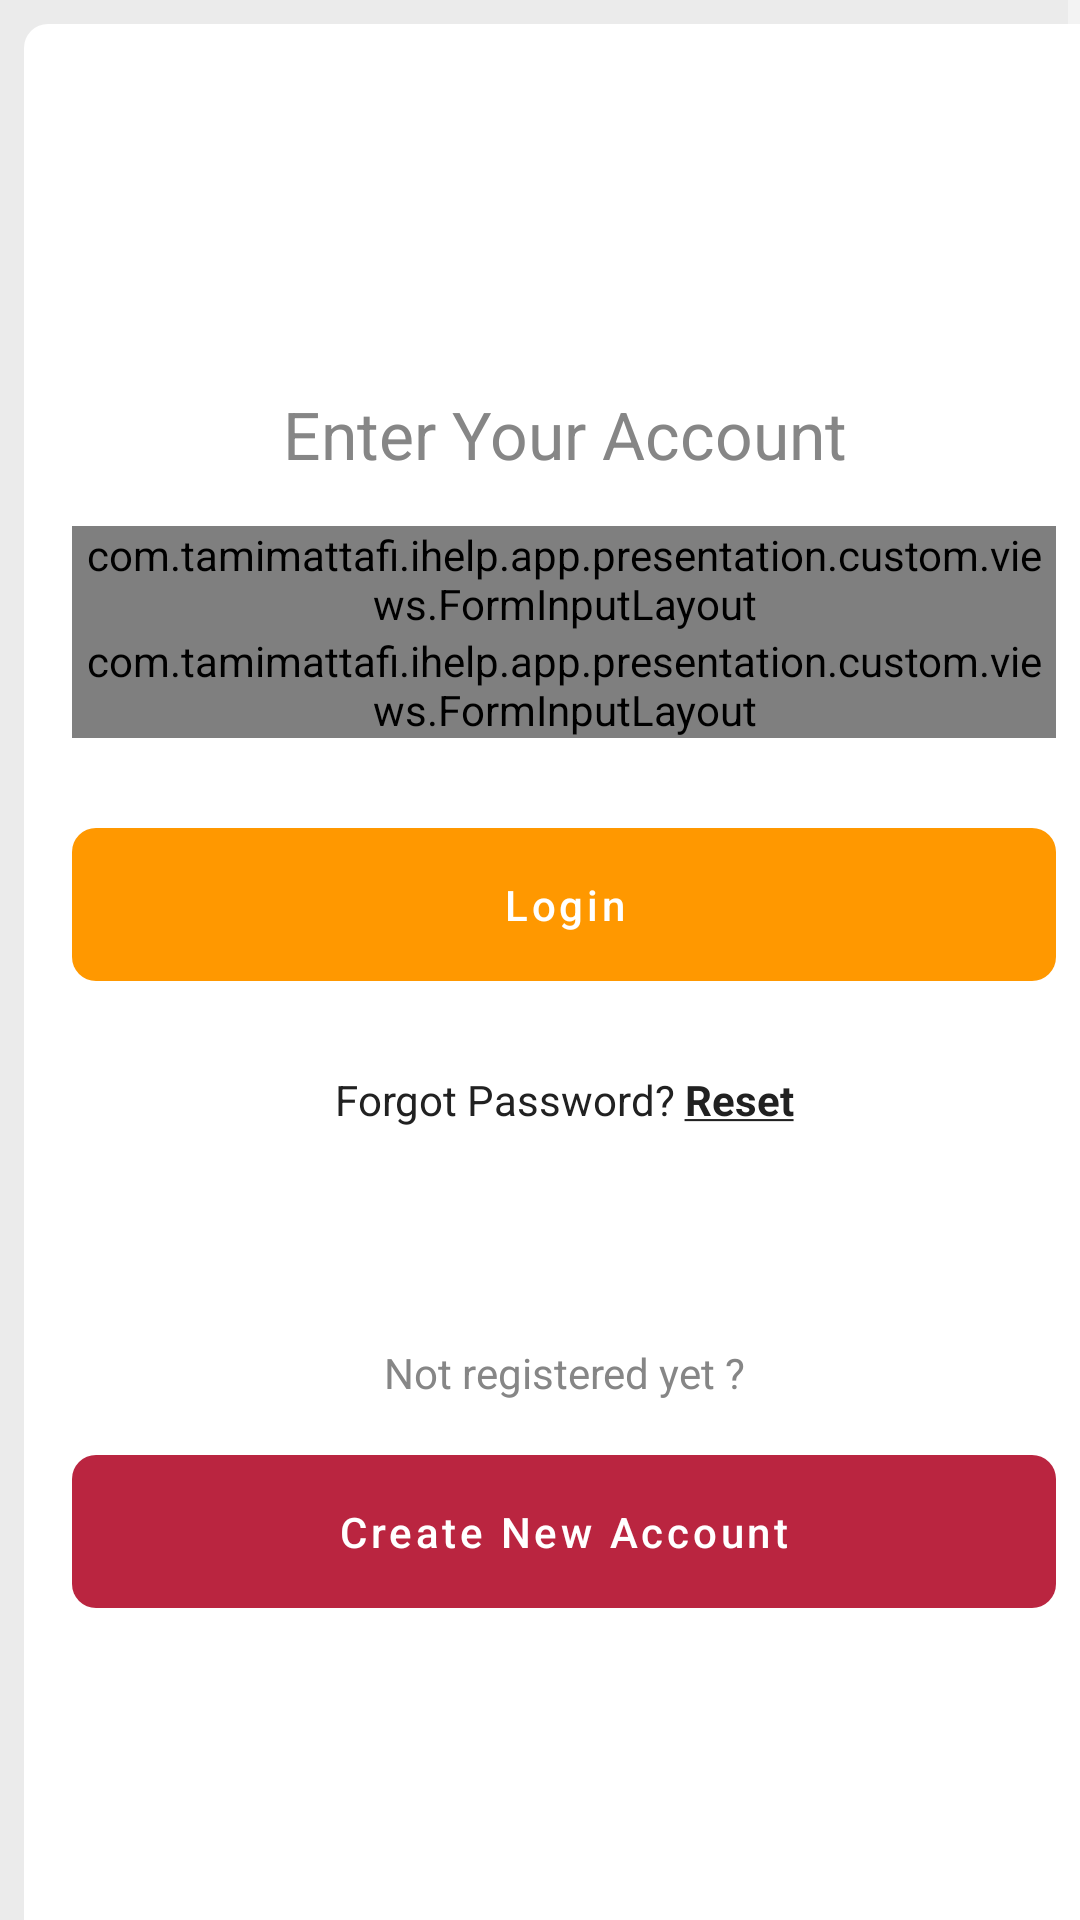

Here is an Android app screen rendered from its layout file. Give the layout XML and the strings, colors and styles it references.
<!-- AndroidManifest.xml: application theme AppTheme -->
<!-- res/layout/fragment_login.xml -->
<?xml version="1.0" encoding="utf-8"?>
<ScrollView xmlns:tools="http://schemas.android.com/tools"
        xmlns:android="http://schemas.android.com/apk/res/android"
        android:layout_width="match_parent"
        android:background="@color/colorBackground"
        xmlns:app="http://schemas.android.com/apk/res-auto"
        android:fillViewport="true"
        android:layout_height="match_parent"
        android:fitsSystemWindows="true">

    <LinearLayout
            android:background="@drawable/background_dialog"
            android:layout_margin="8dp"
        android:gravity="center"
        android:orientation="vertical"
        android:layout_width="match_parent"
        android:layout_height="wrap_content"
        android:padding="16dp">

        <TextView
                android:layout_margin="16dp"
                android:textSize="22sp"
                android:gravity="center"
                android:textColor="@color/colorGrayLight"
                android:text="@string/enter_your_account"
                android:layout_width="match_parent"
                android:layout_height="wrap_content"/>

        <com.tamimattafi.ihelp.app.presentation.custom.views.FormInputLayout
                style="@style/Widget.Design.TextInputLayout"
                android:layout_width="match_parent"
                android:layout_height="wrap_content"
                android:id="@+id/usernameLayout"
                app:hintTextColor="@color/colorGrayDark"
                android:textColorHint="@color/colorGrayLight">
            <com.tamimattafi.ihelp.app.presentation.custom.views.FormEditText
                    android:textColor="@color/colorGrayDark"
                    android:drawableTint="@color/colorGrayLight"
                    tools:targetApi="m"
                    android:drawableStart="@drawable/ic_profile"
                    android:drawablePadding="8dp"
                    android:drawableLeft="@drawable/ic_profile"
                    android:id="@+id/username"
                    android:textSize="14sp"
                    android:background="@drawable/background_edit_text_field"
                    android:layout_width="match_parent"
                    android:layout_height="wrap_content"
                    android:inputType="textEmailAddress"
                    android:hint="@string/username"
                    />
        </com.tamimattafi.ihelp.app.presentation.custom.views.FormInputLayout>

        <com.tamimattafi.ihelp.app.presentation.custom.views.FormInputLayout
                style="@style/Widget.Design.TextInputLayout"
                app:hintTextColor="@color/colorGrayDark"
                android:textColorHint="@color/colorGrayLight"
                app:passwordToggleEnabled="true"
                app:passwordToggleTint="@color/colorGrayLight"
                android:id="@+id/passwordLayout"
                android:layout_width="match_parent"
                android:layout_height="wrap_content">
            <com.tamimattafi.ihelp.app.presentation.custom.views.FormEditText
                    android:drawableTint="@color/colorGrayLight"
                    tools:targetApi="m"
                    android:drawableStart="@drawable/ic_password"
                    android:drawablePadding="8dp"
                    android:drawableLeft="@drawable/ic_password"
                    android:textSize="14sp"
                    android:textColor="@color/colorGrayDark"
                    android:background="@drawable/background_edit_text_field"
                    android:id="@+id/password"
                      android:layout_width="match_parent"
                      android:layout_height="wrap_content"
                      android:inputType="textPassword"
                      android:hint="@string/password"/>
        </com.tamimattafi.ihelp.app.presentation.custom.views.FormInputLayout>

        <com.google.android.material.button.MaterialButton
                style="@style/MaterialButtonAccent"
            android:id="@+id/login"
            android:layout_width="fill_parent"
            android:layout_height="wrap_content"
            android:layout_marginTop="24dp"
            android:layout_marginBottom="24dp"
            android:padding="16dp"
            app:iconGravity="textStart"
            app:icon="@drawable/ic_check"
            android:text="@string/login"/>

        <TextView
                android:id="@+id/reset"
                android:layout_marginBottom="24dp"
                android:gravity="center"
                android:textColor="@color/colorGrayDark"
                android:text="@string/forgot_password_reset"
                android:clickable="true"
                android:focusable="true"
                android:layout_width="match_parent"
                android:layout_height="wrap_content"/>

        <TextView
                android:layout_marginTop="48dp"
                android:layout_marginBottom="12dp"
                android:gravity="center"
                android:textColor="@color/colorGrayLight"
                android:text="@string/not_registered_yet"
                android:layout_width="match_parent"
                android:layout_height="wrap_content"/>

        <com.google.android.material.button.MaterialButton
                style="@style/MaterialButtonRed"
                android:id="@+id/register"
                android:layout_width="fill_parent"
                android:layout_height="wrap_content"
                android:padding="16dp"
                android:text="@string/create_new_account"
                app:iconGravity="textStart"
                app:icon="@drawable/ic_email"/>
    </LinearLayout>
</ScrollView>
<!-- resources referenced by this layout -->
<resources>
  <color name="colorBackground">#EBEBEB</color>
  <color name="colorGrayDark">#212121</color>
  <color name="colorGrayLight">#868686</color>
  <!-- drawable background_dialog (drawable-nodpi) -->
  <?xml version="1.0" encoding="utf-8"?>
  <layer-list xmlns:android="http://schemas.android.com/apk/res/android">
      <item>
          <shape android:shape="rectangle">
              <solid android:color="@color/colorForeground"/>
              <corners android:radius="8dp"/>
          </shape>
      </item>
  </layer-list>
  <!-- drawable background_edit_text_field (drawable) -->
  <?xml version="1.0" encoding="utf-8"?>
  <layer-list xmlns:android="http://schemas.android.com/apk/res/android">
      <item android:top="4dp" android:bottom="4dp">
          <shape android:shape="rectangle">
              <solid android:color="@color/colorGrayLighter"/>
              <corners android:radius="8dp"/>
              <padding android:top="22dp" android:bottom="22dp" android:left="24dp" android:right="24dp"/>
          </shape>
      </item>
  </layer-list>
  <string name="create_new_account">Create New Account</string>
  <string name="enter_your_account">Enter Your Account</string>
  <string name="forgot_password_reset">Forgot Password? <b><u>Reset</u></b></string>
  <string name="login">Login</string>
  <string name="not_registered_yet">Not registered yet ?</string>
  <string name="password">Password</string>
  <string name="username">Username</string>
  <style name="MaterialButtonAccent" parent="MaterialButton">
          <item name="backgroundTint">@color/accent_button_disable</item>
      </style>
  <style name="MaterialButtonRed" parent="MaterialButton">
          <item name="backgroundTint">@color/colorLightRed</item>
      </style>
  <style name="AppTheme" parent="Theme.MaterialComponents.NoActionBar">
          <item name="android:windowBackground">@color/colorBackground</item>
          <item name="colorPrimary">@color/colorPrimary</item>
          <item name="colorPrimaryDark">@color/colorPrimaryDark</item>
          <item name="colorAccent">@color/colorAccent</item>
      </style>
  <color name="colorForeground">#FFFFFF</color>
  <color name="colorGrayLighter">#EEEEEE</color>
  <style name="MaterialButton" parent="Widget.MaterialComponents.Button.UnelevatedButton">
          <item name="iconTint">@color/colorForeground</item>
          <item name="android:textColor">@color/colorForeground</item>
          <item name="cornerRadius">8dp</item>
          <item name="android:padding">10dp</item>
          <item name="android:textSize">14sp</item>
          <item name="android:textAllCaps">false</item>
      </style>
  <color name="colorLightRed">#BA2540</color>
  <color name="colorPrimary">#3A8CC8</color>
  <color name="colorPrimaryDark">#175893</color>
  <color name="colorAccent">#FF9800</color>
</resources>
